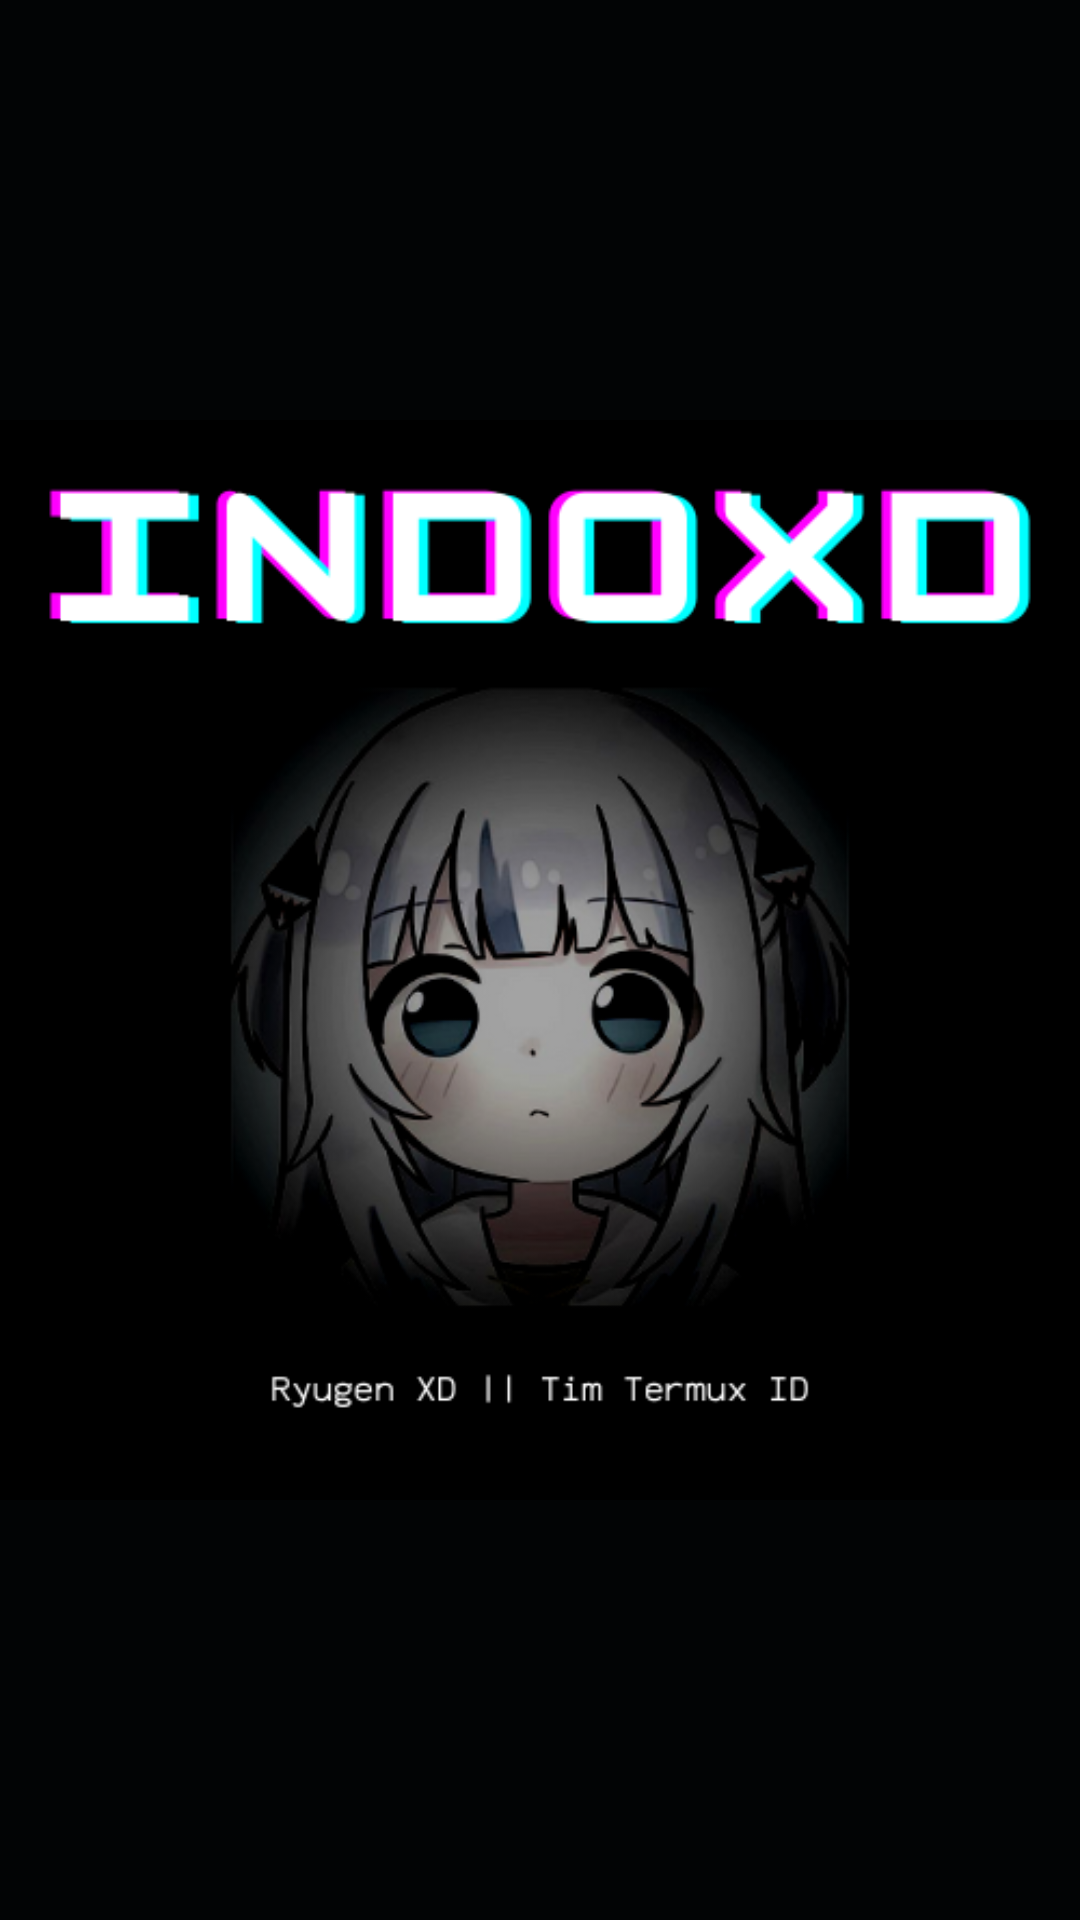

Android layout source for this screen:
<!-- AndroidManifest.xml: application theme AppTheme -->
<!-- res/layout/activity_main.xml -->
<?xml version="1.0" encoding="utf-8"?>

<LinearLayout xmlns:android="http://schemas.android.com/apk/res/android"
    android:layout_width="match_parent"
    android:layout_height="match_parent"
    android:background="#020405"
    android:gravity="center"
    android:orientation="vertical">
  <ImageView
        android:layout_width="match_parent"
        android:layout_height="match_parent"
        android:layout_gravity="center"
        android:src="@drawable/anim"
    />
</LinearLayout>
<!-- resources referenced by this layout -->
<resources>
  <!-- drawable anim: png bitmap (drawable, 102945 bytes) -->
  <style name="AppTheme" parent="android:Theme.Material">
          <item name="android:windowNoTitle">true</item>
          <item name="android:windowActionBar">false</item>
          <item name="android:colorPrimary">#37474F</item>
          <item name="android:colorPrimaryDark">#263238</item>
          <item name="android:colorAccent">#00ff8b</item>
      </style>
</resources>
